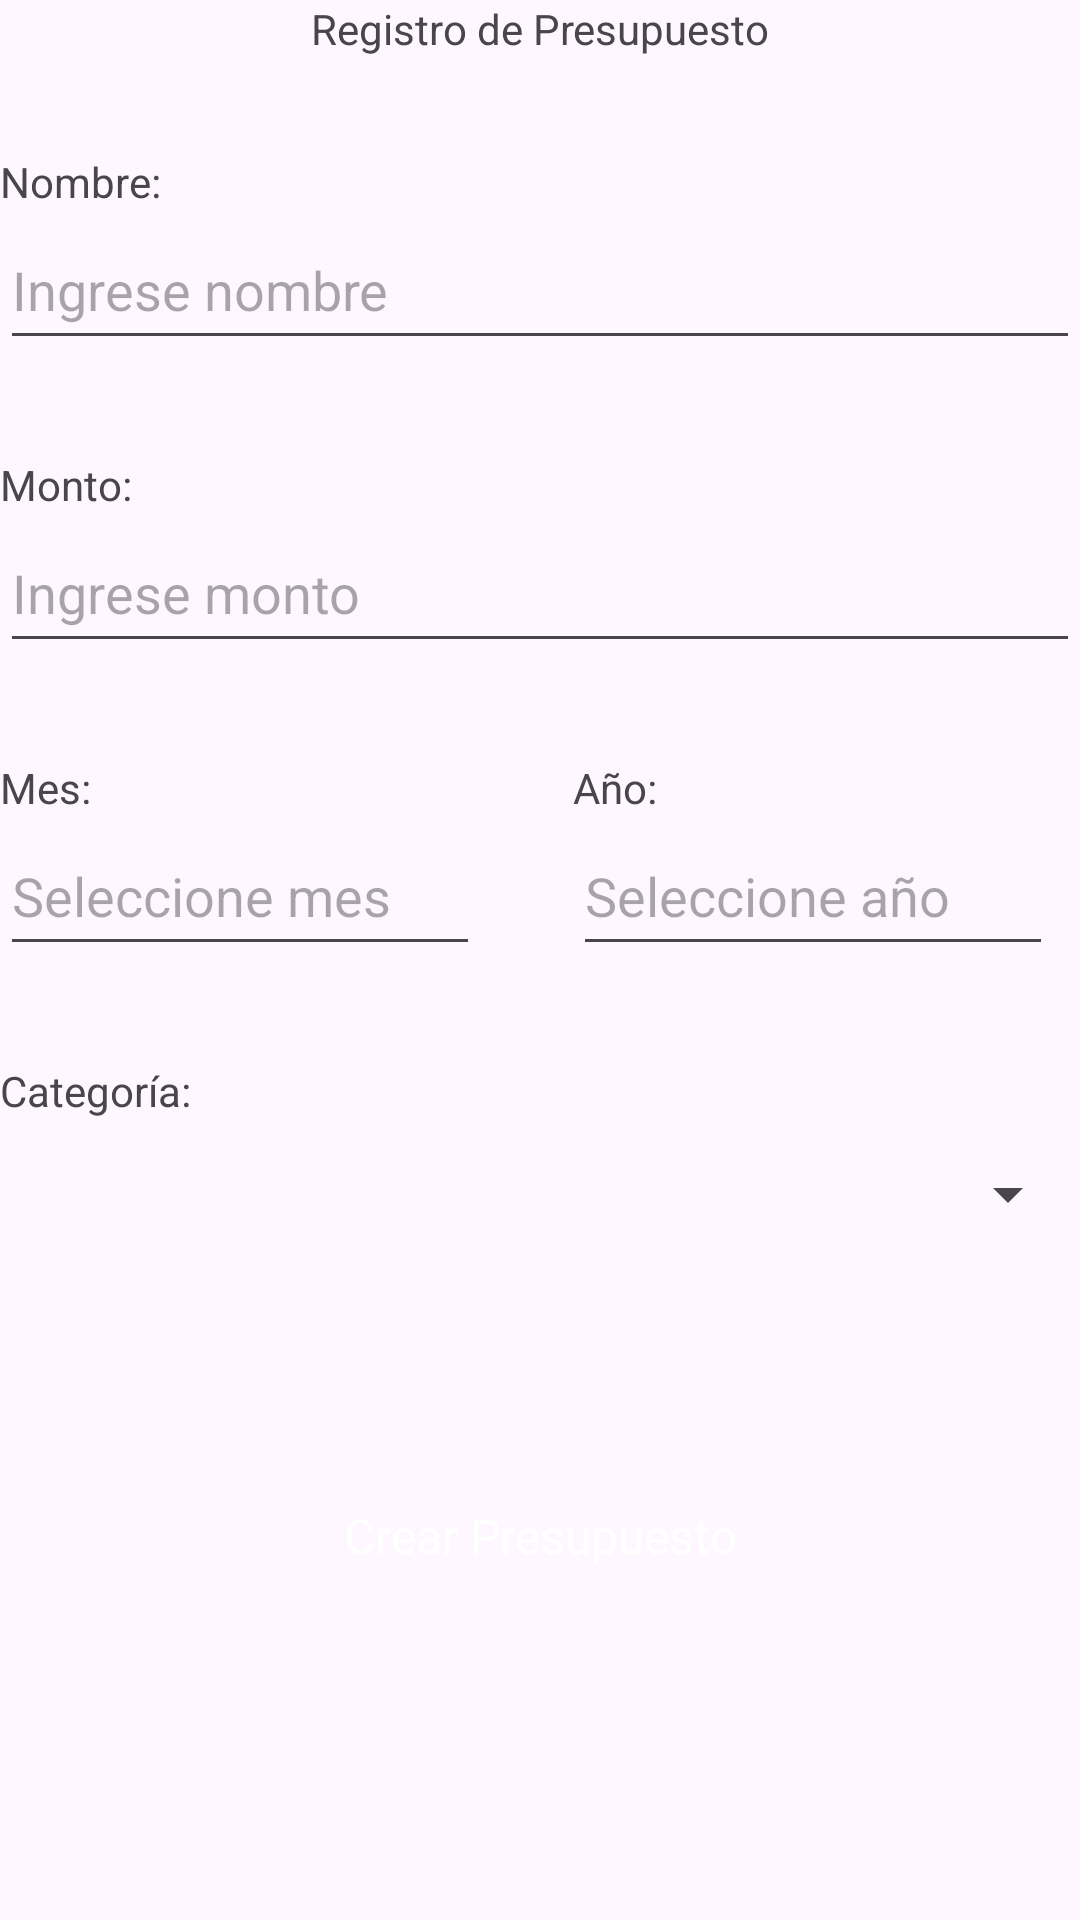

Here is an Android app screen rendered from its layout file. Give the layout XML and the strings, colors and styles it references.
<!-- AndroidManifest.xml: application theme Theme.GESDI_V2 -->
<!-- res/layout/activity_form_presupuesto.xml -->
<?xml version="1.0" encoding="utf-8"?>
<androidx.constraintlayout.widget.ConstraintLayout xmlns:android="http://schemas.android.com/apk/res/android"
    xmlns:app="http://schemas.android.com/apk/res-auto"
    xmlns:tools="http://schemas.android.com/tools"
    android:layout_width="match_parent"
    android:layout_height="match_parent"
    android:layout_margin="30dp"
    tools:context=".FormPresupuestoActivity">

    <androidx.appcompat.widget.AppCompatButton
        android:id="@+id/btnRegistrarPresupuesto"
        style="@android:style/Widget.Button"
        android:layout_width="150dp"
        android:layout_height="50dp"
        android:layout_marginTop="64dp"
        android:background="@drawable/button_background"
        android:text="Crear Presupuesto"
        android:textAppearance="@style/TextAppearance.AppCompat.Body1"
        android:textColor="@color/white"
        android:textSize="16sp"
        app:layout_constraintEnd_toEndOf="parent"
        app:layout_constraintStart_toStartOf="parent"
        app:layout_constraintTop_toBottomOf="@+id/spinnerCategoriaPres" />

    <TextView
        android:id="@+id/textView32"
        android:layout_width="wrap_content"
        android:layout_height="wrap_content"
        android:text="Registro de Presupuesto"
        app:layout_constraintEnd_toEndOf="parent"
        app:layout_constraintStart_toStartOf="parent"
        app:layout_constraintTop_toTopOf="parent" />

    <TextView
        android:id="@+id/textView33"
        android:layout_width="wrap_content"
        android:layout_height="wrap_content"
        android:layout_marginTop="32dp"
        android:text="Nombre:"
        app:layout_constraintStart_toStartOf="parent"
        app:layout_constraintTop_toBottomOf="@+id/textView32" />

    <EditText
        android:id="@+id/inputNombrePres"
        android:layout_width="match_parent"
        android:layout_height="50dp"
        android:ems="10"
        android:hint="Ingrese nombre"
        android:inputType="text"
        app:layout_constraintEnd_toEndOf="parent"
        app:layout_constraintStart_toStartOf="parent"
        app:layout_constraintTop_toBottomOf="@+id/textView33" />

    <TextView
        android:id="@+id/textView34"
        android:layout_width="wrap_content"
        android:layout_height="wrap_content"
        android:layout_marginTop="32dp"
        android:text="Monto:"
        app:layout_constraintStart_toStartOf="parent"
        app:layout_constraintTop_toBottomOf="@+id/inputNombrePres" />

    <EditText
        android:id="@+id/inputMontoPres"
        android:layout_width="match_parent"
        android:layout_height="50dp"
        android:ems="10"
        android:hint="Ingrese monto"
        android:inputType="numberDecimal"
        app:layout_constraintEnd_toEndOf="parent"
        app:layout_constraintStart_toStartOf="parent"
        app:layout_constraintTop_toBottomOf="@+id/textView34" />

    <TextView
        android:id="@+id/textView35"
        android:layout_width="wrap_content"
        android:layout_height="wrap_content"
        android:layout_marginTop="32dp"
        android:text="Mes:"
        app:layout_constraintStart_toStartOf="parent"
        app:layout_constraintTop_toBottomOf="@+id/inputMontoPres" />

    <EditText
        android:id="@+id/inputMesPres"
        android:layout_width="160dp"
        android:layout_height="50dp"
        android:ems="10"
        android:hint="Seleccione mes"
        android:inputType="text"
        app:layout_constraintStart_toStartOf="parent"
        app:layout_constraintTop_toBottomOf="@+id/textView35" />

    <TextView
        android:id="@+id/textView36"
        android:layout_width="wrap_content"
        android:layout_height="wrap_content"
        android:layout_marginStart="31dp"
        android:layout_marginTop="32dp"
        android:text="Año:"
        app:layout_constraintStart_toEndOf="@+id/inputMesPres"
        app:layout_constraintTop_toBottomOf="@+id/inputMontoPres" />

    <EditText
        android:id="@+id/inputAnioPres"
        android:layout_width="160dp"
        android:layout_height="50dp"
        android:layout_marginStart="31dp"
        android:ems="10"
        android:hint="Seleccione año"
        android:inputType="text"
        app:layout_constraintStart_toEndOf="@+id/inputMesPres"
        app:layout_constraintTop_toBottomOf="@+id/textView36" />

    <TextView
        android:id="@+id/textView37"
        android:layout_width="wrap_content"
        android:layout_height="wrap_content"
        android:layout_marginTop="32dp"
        android:text="Categoría:"
        app:layout_constraintStart_toStartOf="parent"
        app:layout_constraintTop_toBottomOf="@+id/inputMesPres" />

    <Spinner
        android:id="@+id/spinnerCategoriaPres"
        android:layout_width="match_parent"
        android:layout_height="50dp"
        app:layout_constraintEnd_toEndOf="parent"
        app:layout_constraintStart_toStartOf="parent"
        app:layout_constraintTop_toBottomOf="@+id/textView37" />
</androidx.constraintlayout.widget.ConstraintLayout>
<!-- resources referenced by this layout -->
<resources>
  <!-- drawable button_background (drawable) -->
  <?xml version="1.0" encoding="utf-8"?>
  <selector xmlns:android="http://schemas.android.com/apk/res/android">
      <item>
          <shape android:shape="rectangle">
              <solid android:color="@color/dark_blue" />
              <corners android:radius="10dp" />
          </shape>
      </item>
  </selector>
  <style name="Theme.GESDI_V2" parent="Base.Theme.GESDI_V2" />
  <style name="Base.Theme.GESDI_V2" parent="Theme.Material3.DayNight.NoActionBar">
          
          
      </style>
  <!-- not gathered from this repository: default colours our renderer supplied (Android Studio template values) -->
  <color name="white">#FFFFFFFF</color>
</resources>
